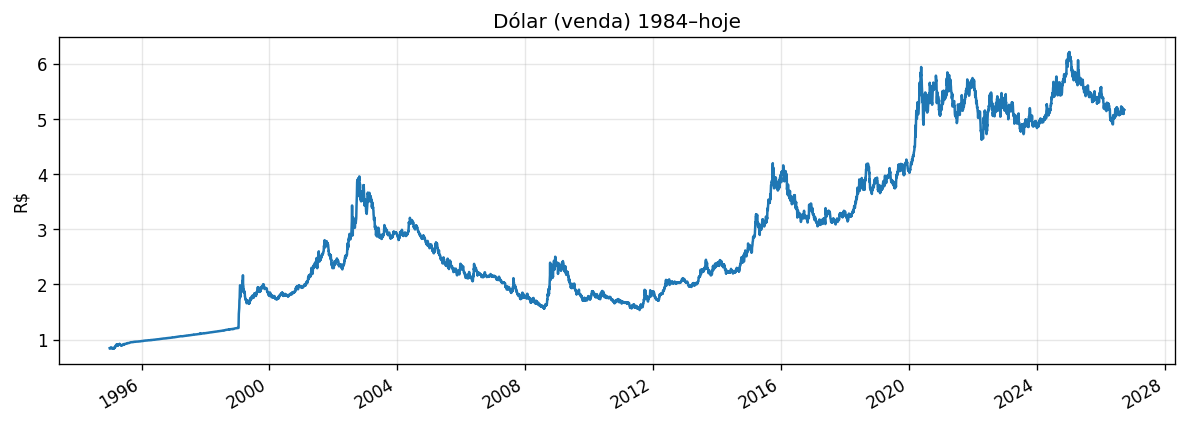

The file beside this chart, header and first rows:
cotacaoCompra, cotacaoVenda, dataHoraCotacao
0.843, 0.845, 1995-01-02 18:20:00.000000
0.844, 0.846, 1995-01-03 18:25:00.000000
0.844, 0.846, 1995-01-04 18:12:00.000000
0.842, 0.844, 1995-01-05 18:07:00.000000
0.839, 0.841, 1995-01-06 18:12:00.000000
0.844, 0.846, 1995-01-09 18:41:00.000000
0.846, 0.848, 1995-01-10 18:55:00.000000
0.849, 0.851, 1995-01-11 18:11:00.000000
0.844, 0.846, 1995-01-12 18:06:00.000000
0.845, 0.847, 1995-01-13 18:10:00.000000
0.848, 0.85, 1995-01-16 18:09:00.000000
0.844, 0.846, 1995-01-17 18:43:00.000000
0.844, 0.846, 1995-01-18 18:27:00.000000
0.846, 0.848, 1995-01-19 18:33:00.000000
0.846, 0.848, 1995-01-20 18:27:00.000000
0.85, 0.852, 1995-01-23 18:08:00.000000
0.852, 0.854, 1995-01-24 17:55:00.000000
0.851, 0.853, 1995-01-25 17:54:00.000000
0.844, 0.846, 1995-01-26 18:16:00.000000
0.843, 0.845, 1995-01-27 18:09:00.000000
0.845, 0.847, 1995-01-30 18:04:00.000000
0.84, 0.842, 1995-01-31 18:22:00.000000
0.841, 0.843, 1995-02-01 18:10:00.000000
0.838, 0.84, 1995-02-02 18:22:00.000000
0.838, 0.84, 1995-02-03 18:03:00.000000
0.836, 0.838, 1995-02-06 18:05:00.000000
0.835, 0.837, 1995-02-07 18:11:00.000000
0.834, 0.836, 1995-02-08 18:08:00.000000
0.832, 0.834, 1995-02-09 18:24:00.000000
0.833, 0.835, 1995-02-10 17:51:00.000000
0.832, 0.834, 1995-02-13 18:14:00.000000
0.833, 0.835, 1995-02-14 17:53:00.000000
0.835, 0.837, 1995-02-15 17:53:00.000000
0.843, 0.845, 1995-02-16 18:15:00.000000
0.848, 0.85, 1995-02-17 18:02:00.000000
0.84, 0.842, 1995-02-20 17:50:00.000000
0.841, 0.843, 1995-02-21 18:15:00.000000
0.846, 0.848, 1995-02-22 18:02:00.000000
0.843, 0.845, 1995-02-23 18:11:00.000000
0.8495, 0.8515, 1995-02-24 18:25:00.000000
0.848, 0.85, 1995-03-01 17:53:00.000000
0.851, 0.853, 1995-03-02 18:14:00.000000
0.856, 0.858, 1995-03-03 18:26:00.000000
0.866, 0.868, 1995-03-06 18:47:00.000000
0.884, 0.886, 1995-03-07 19:19:00.000000
0.884, 0.886, 1995-03-08 18:23:00.000000
0.886, 0.888, 1995-03-09 19:23:00.000000
0.878, 0.88, 1995-03-10 18:20:00.000000
0.8795, 0.8805, 1995-03-13 18:13:00.000000
0.88, 0.881, 1995-03-14 18:16:00.000000
0.882, 0.884, 1995-03-15 18:21:00.000000
0.893, 0.895, 1995-03-16 18:14:00.000000
0.888, 0.89, 1995-03-17 18:20:00.000000
0.9, 0.903, 1995-03-20 18:19:00.000000
0.899, 0.901, 1995-03-21 18:26:00.000000
0.9, 0.902, 1995-03-22 18:09:00.000000
0.912, 0.914, 1995-03-23 18:21:00.000000
0.907, 0.909, 1995-03-24 18:09:00.000000
0.908, 0.91, 1995-03-27 18:24:00.000000
0.909, 0.911, 1995-03-28 18:10:00.000000
... 7,902 more rows
